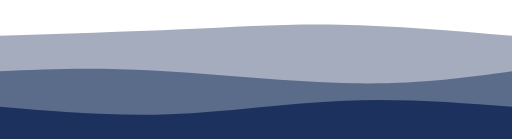
t = 0.00 s
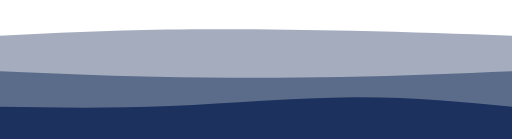
t = 0.75 s
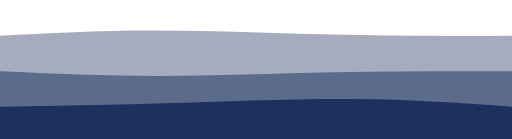
t = 1.25 s
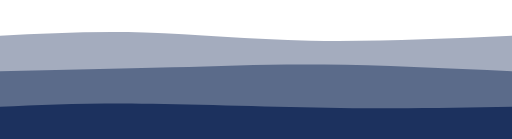
t = 2.00 s
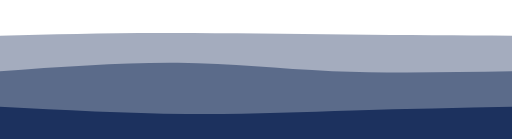
t = 2.75 s
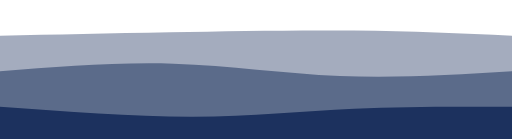
t = 3.25 s

The animated SVG that drew these frames (rendered in a browser with its animation timeline set to each time). Animation: 3 CSS @keyframes rules; one cycle of 4.00 s, repeats indefinitely.

<svg width="100%" height="100%" id="svg" viewBox="0 0 1440 390" xmlns="http://www.w3.org/2000/svg" class="transition duration-300 ease-in-out delay-150"><style>
          .path-0{
            animation:pathAnim-0 4s;
            animation-timing-function: linear;
            animation-iteration-count: infinite;
          }
          @keyframes pathAnim-0{
            0%{
              d: path("M 0,400 C 0,400 0,100 0,100 C 178.2666666666667,94.53333333333333 356.5333333333334,89.06666666666668 513,82 C 669.4666666666666,74.93333333333332 804.1333333333334,66.26666666666667 955,69 C 1105.8666666666666,71.73333333333333 1272.9333333333334,85.86666666666667 1440,100 C 1440,100 1440,400 1440,400 Z");
            }
            25%{
              d: path("M 0,400 C 0,400 0,100 0,100 C 140.53333333333336,92 281.0666666666667,84 454,83 C 626.9333333333333,82 832.2666666666667,88.00000000000001 1002,92 C 1171.7333333333333,95.99999999999999 1305.8666666666668,98 1440,100 C 1440,100 1440,400 1440,400 Z");
            }
            50%{
              d: path("M 0,400 C 0,400 0,100 0,100 C 132.66666666666663,93.33333333333333 265.33333333333326,86.66666666666666 407,91 C 548.6666666666667,95.33333333333334 699.3333333333335,110.66666666666669 873,114 C 1046.6666666666665,117.33333333333331 1243.3333333333333,108.66666666666666 1440,100 C 1440,100 1440,400 1440,400 Z");
            }
            75%{
              d: path("M 0,400 C 0,400 0,100 0,100 C 146.53333333333336,97.46666666666667 293.0666666666667,94.93333333333332 467,93 C 640.9333333333333,91.06666666666668 842.2666666666667,89.73333333333335 1009,91 C 1175.7333333333333,92.26666666666665 1307.8666666666668,96.13333333333333 1440,100 C 1440,100 1440,400 1440,400 Z");
            }
            100%{
              d: path("M 0,400 C 0,400 0,100 0,100 C 178.2666666666667,94.53333333333333 356.5333333333334,89.06666666666668 513,82 C 669.4666666666666,74.93333333333332 804.1333333333334,66.26666666666667 955,69 C 1105.8666666666666,71.73333333333333 1272.9333333333334,85.86666666666667 1440,100 C 1440,100 1440,400 1440,400 Z");
            }
          }</style><path d="M 0,400 C 0,400 0,100 0,100 C 178.2666666666667,94.53333333333333 356.5333333333334,89.06666666666668 513,82 C 669.4666666666666,74.93333333333332 804.1333333333334,66.26666666666667 955,69 C 1105.8666666666666,71.73333333333333 1272.9333333333334,85.86666666666667 1440,100 C 1440,100 1440,400 1440,400 Z" stroke="none" stroke-width="0" fill="#1c315e" fill-opacity="0.4" class="transition-all duration-300 ease-in-out delay-150 path-0"></path><style>
          .path-1{
            animation:pathAnim-1 4s;
            animation-timing-function: linear;
            animation-iteration-count: infinite;
          }
          @keyframes pathAnim-1{
            0%{
              d: path("M 0,400 C 0,400 0,200 0,200 C 128.93333333333334,194.39999999999998 257.8666666666667,188.79999999999998 431,198 C 604.1333333333333,207.20000000000002 821.4666666666667,231.20000000000002 997,234 C 1172.5333333333333,236.79999999999998 1306.2666666666667,218.39999999999998 1440,200 C 1440,200 1440,400 1440,400 Z");
            }
            25%{
              d: path("M 0,400 C 0,400 0,200 0,200 C 138.40000000000003,209.86666666666667 276.80000000000007,219.73333333333332 437,221 C 597.1999999999999,222.26666666666668 779.2,214.93333333333337 950,210 C 1120.8,205.06666666666663 1280.4,202.5333333333333 1440,200 C 1440,200 1440,400 1440,400 Z");
            }
            50%{
              d: path("M 0,400 C 0,400 0,200 0,200 C 168.53333333333336,196.66666666666666 337.0666666666667,193.33333333333331 484,189 C 630.9333333333333,184.66666666666669 756.2666666666667,179.33333333333334 912,181 C 1067.7333333333333,182.66666666666666 1253.8666666666668,191.33333333333331 1440,200 C 1440,200 1440,400 1440,400 Z");
            }
            75%{
              d: path("M 0,400 C 0,400 0,200 0,200 C 176.8,184.26666666666665 353.6,168.53333333333333 507,172 C 660.4,175.46666666666667 790.4000000000001,198.13333333333333 942,206 C 1093.6,213.86666666666667 1266.8,206.93333333333334 1440,200 C 1440,200 1440,400 1440,400 Z");
            }
            100%{
              d: path("M 0,400 C 0,400 0,200 0,200 C 128.93333333333334,194.39999999999998 257.8666666666667,188.79999999999998 431,198 C 604.1333333333333,207.20000000000002 821.4666666666667,231.20000000000002 997,234 C 1172.5333333333333,236.79999999999998 1306.2666666666667,218.39999999999998 1440,200 C 1440,200 1440,400 1440,400 Z");
            }
          }</style><path d="M 0,400 C 0,400 0,200 0,200 C 128.93333333333334,194.39999999999998 257.8666666666667,188.79999999999998 431,198 C 604.1333333333333,207.20000000000002 821.4666666666667,231.20000000000002 997,234 C 1172.5333333333333,236.79999999999998 1306.2666666666667,218.39999999999998 1440,200 C 1440,200 1440,400 1440,400 Z" stroke="none" stroke-width="0" fill="#1c315e" fill-opacity="0.53" class="transition-all duration-300 ease-in-out delay-150 path-1"></path><style>
          .path-2{
            animation:pathAnim-2 4s;
            animation-timing-function: linear;
            animation-iteration-count: infinite;
          }
          @keyframes pathAnim-2{
            0%{
              d: path("M 0,400 C 0,400 0,300 0,300 C 157.2,313.4666666666667 314.4,326.93333333333334 477,321 C 639.6,315.06666666666666 807.5999999999999,289.73333333333335 969,283 C 1130.4,276.26666666666665 1285.2,288.1333333333333 1440,300 C 1440,300 1440,400 1440,400 Z");
            }
            25%{
              d: path("M 0,400 C 0,400 0,300 0,300 C 154.40000000000003,298.66666666666663 308.80000000000007,297.3333333333333 480,290 C 651.1999999999999,282.6666666666667 839.2,269.33333333333337 1002,270 C 1164.8,270.66666666666663 1302.4,285.3333333333333 1440,300 C 1440,300 1440,400 1440,400 Z");
            }
            50%{
              d: path("M 0,400 C 0,400 0,300 0,300 C 116.80000000000001,294.8 233.60000000000002,289.6 398,291 C 562.4,292.4 774.4000000000001,300.4 956,303 C 1137.6,305.6 1288.8,302.8 1440,300 C 1440,300 1440,400 1440,400 Z");
            }
            75%{
              d: path("M 0,400 C 0,400 0,300 0,300 C 199.33333333333331,314.26666666666665 398.66666666666663,328.5333333333333 565,330 C 731.3333333333334,331.4666666666667 864.6666666666667,320.1333333333334 1005,313 C 1145.3333333333333,305.8666666666666 1292.6666666666665,302.9333333333333 1440,300 C 1440,300 1440,400 1440,400 Z");
            }
            100%{
              d: path("M 0,400 C 0,400 0,300 0,300 C 157.2,313.4666666666667 314.4,326.93333333333334 477,321 C 639.6,315.06666666666666 807.5999999999999,289.73333333333335 969,283 C 1130.4,276.26666666666665 1285.2,288.1333333333333 1440,300 C 1440,300 1440,400 1440,400 Z");
            }
          }</style><path d="M 0,400 C 0,400 0,300 0,300 C 157.2,313.4666666666667 314.4,326.93333333333334 477,321 C 639.6,315.06666666666666 807.5999999999999,289.73333333333335 969,283 C 1130.4,276.26666666666665 1285.2,288.1333333333333 1440,300 C 1440,300 1440,400 1440,400 Z" stroke="none" stroke-width="0" fill="#1c315e" fill-opacity="1" class="transition-all duration-300 ease-in-out delay-150 path-2"></path></svg>
